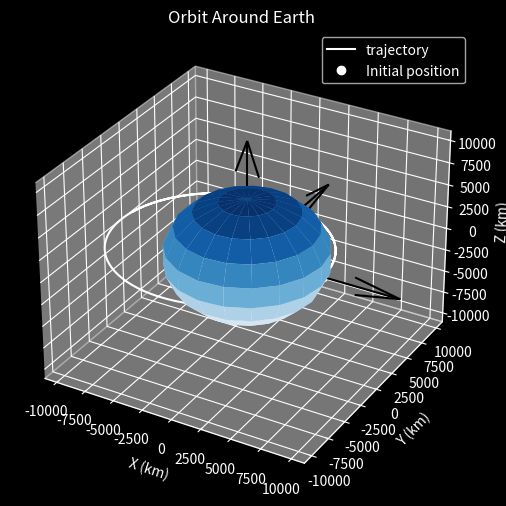

The matplotlib source for this figure:
# Solver for 2 body problem

import numpy as np
import matplotlib.pyplot as plt
from scipy.integrate import ode
from mpl_toolkits.mplot3d import Axes3D
plt.style.use('dark_background')

# 3D plotting function
def plot(rs):
    fig = plt.figure(figsize = (12,6))
    ax  = fig.add_subplot(111,projection='3d')

    # plot trajectory
    ax.plot(rs[:,0],rs[:,1],rs[:,2],'w',label='trajectory')
    ax.plot([rs[0,0]],[rs[0,1]],[rs[0,2]],'wo',label='Initial position')

    # plot central body
    _u,_v = np.mgrid[0:2*np.pi:20j,0:np.pi:10j]
    _x  = earth_radius*np.cos(_u)*np.sin(_v)
    _y = earth_radius*np.sin(_u)*np.sin(_v)
    _z = earth_radius*np.cos(_v)
    ax.plot_surface(_x,_y,_z,cmap='Blues')

    # plot x,y,z vectors
    l = earth_radius*2
    x,y,z = [[0,0,0],[0,0,0],[0,0,0]]
    u,v,w = [[l,0,0],[0,l,0],[0,0,l]]

    ax.quiver(x,y,z,u,v,w,color='k')

    max_val = np.max(np.abs(rs))

    ax.set_xlim([-max_val,max_val])
    ax.set_ylim([-max_val,max_val])
    ax.set_zlim([-max_val,max_val])

    ax.set_xlabel('X (km)')
    ax.set_ylabel('Y (km)')
    ax.set_zlabel('Z (km)')

    ax.set_title('Orbit Around Earth')
    plt.legend() # automatically fills earlier
    plt.show()

earth_radius = 6378.0 # km
earth_mu = 398600.0 # km^3/s^2

def diff_eq(t,y,mu):
    # unpack state
    rx, ry, rz, vx, vy, vz = y
    r = np.array([rx,ry,rz])

    # norm(r)
    norm_r = np.linalg.norm(r)

    # two-body acceleration
    ax,ay,az = -r*mu/norm_r**3

    return [vx,vy,vz,ax,ay,az]

#if __name__ == 'main':
# orbit parameters
r_mag = earth_radius
v_mag = np.sqrt(earth_mu/r_mag) + 1

# initial state
r0 = [r_mag,0,0]
v0 = [0,v_mag,0]

# time span
tf = 200*60.0

# time step
dt = 100.0

# total number of steps
n_steps = int(np.ceil(tf/dt))

# new dt
dt = tf/n_steps

# pre-allocate memory
ys = np.zeros((n_steps,6))
ts = np.zeros((n_steps,1))

# IC
y0 = r0+v0
ys[0] = np.array(y0)
n = 1 # time step

# initialize solver
solver = ode(diff_eq)
solver.set_integrator('lsoda')
solver.set_initial_value(y0,0)
solver.set_f_params(earth_mu)

# propogate orbit
while solver.successful() and n < n_steps :
    solver.integrate(solver.t+dt)
    ts[n] = solver.t
    ys[n] = solver.y
    n += 1

rs = ys[:,:3]

plot(rs) # plotting function in second video
